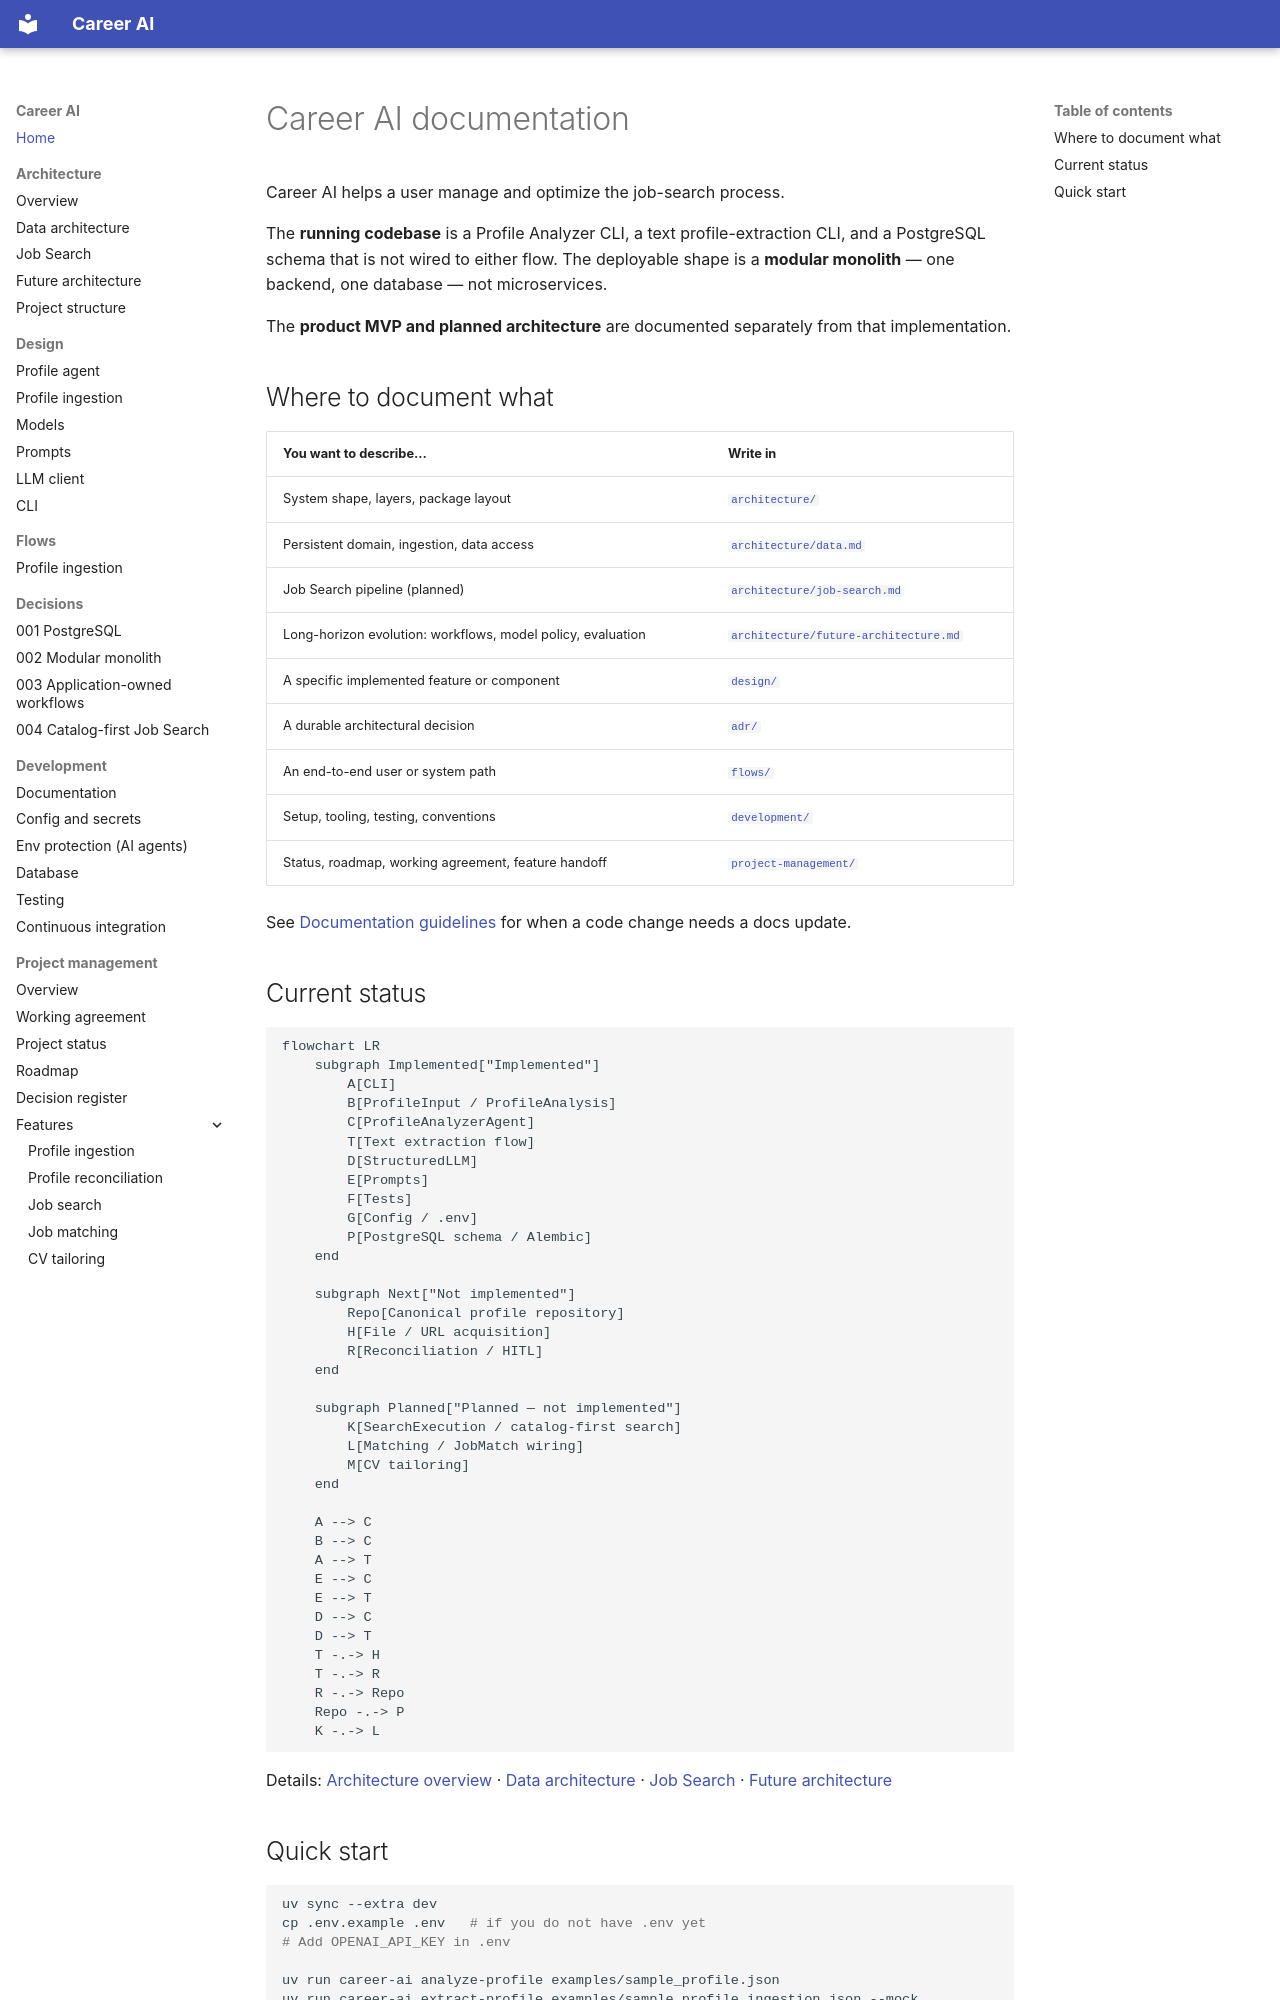

repository: shira-ozana/career-ai · page: index.html · generator: mkdocs

# Career AI documentation

Career AI helps a user manage and optimize the job-search process.

The **running codebase** is a Profile Analyzer CLI, a text profile-extraction CLI, and a PostgreSQL schema that is not wired to either flow. The deployable shape is a **modular monolith** — one backend, one database — not microservices.

The **product MVP and planned architecture** are documented separately from that implementation.

## Where to document what

| You want to describe… | Write in |
|-----------------------|----------|
| System shape, layers, package layout | [`architecture/`](architecture/overview.md) |
| Persistent domain, ingestion, data access | [`architecture/data.md`](architecture/data.md) |
| Job Search pipeline (planned) | [`architecture/job-search.md`](architecture/job-search.md) |
| Long-horizon evolution: workflows, model policy, evaluation | [`architecture/future-architecture.md`](architecture/future-architecture.md) |
| A specific implemented feature or component | [`design/`](design/profile-agent.md) |
| A durable architectural decision | [`adr/`](adr/001-postgresql.md) |
| An end-to-end user or system path | [`flows/`](flows/profile-ingestion.md) |
| Setup, tooling, testing, conventions | [`development/`](development/documentation.md) |
| Status, roadmap, working agreement, feature handoff | [`project-management/`](project-management/README.md) |

See [Documentation guidelines](development/documentation.md) for when a code change needs a docs update.

## Current status

```mermaid
flowchart LR
    subgraph Implemented["Implemented"]
        A[CLI]
        B[ProfileInput / ProfileAnalysis]
        C[ProfileAnalyzerAgent]
        T[Text extraction flow]
        D[StructuredLLM]
        E[Prompts]
        F[Tests]
        G[Config / .env]
        P[PostgreSQL schema / Alembic]
    end

    subgraph Next["Not implemented"]
        Repo[Canonical profile repository]
        H[File / URL acquisition]
        R[Reconciliation / HITL]
    end

    subgraph Planned["Planned — not implemented"]
        K[SearchExecution / catalog-first search]
        L[Matching / JobMatch wiring]
        M[CV tailoring]
    end

    A --> C
    B --> C
    A --> T
    E --> C
    E --> T
    D --> C
    D --> T
    T -.-> H
    T -.-> R
    R -.-> Repo
    Repo -.-> P
    K -.-> L
```

Details: [Architecture overview](architecture/overview.md) · [Data architecture](architecture/data.md) · [Job Search](architecture/job-search.md) · [Future architecture](architecture/future-architecture.md)
